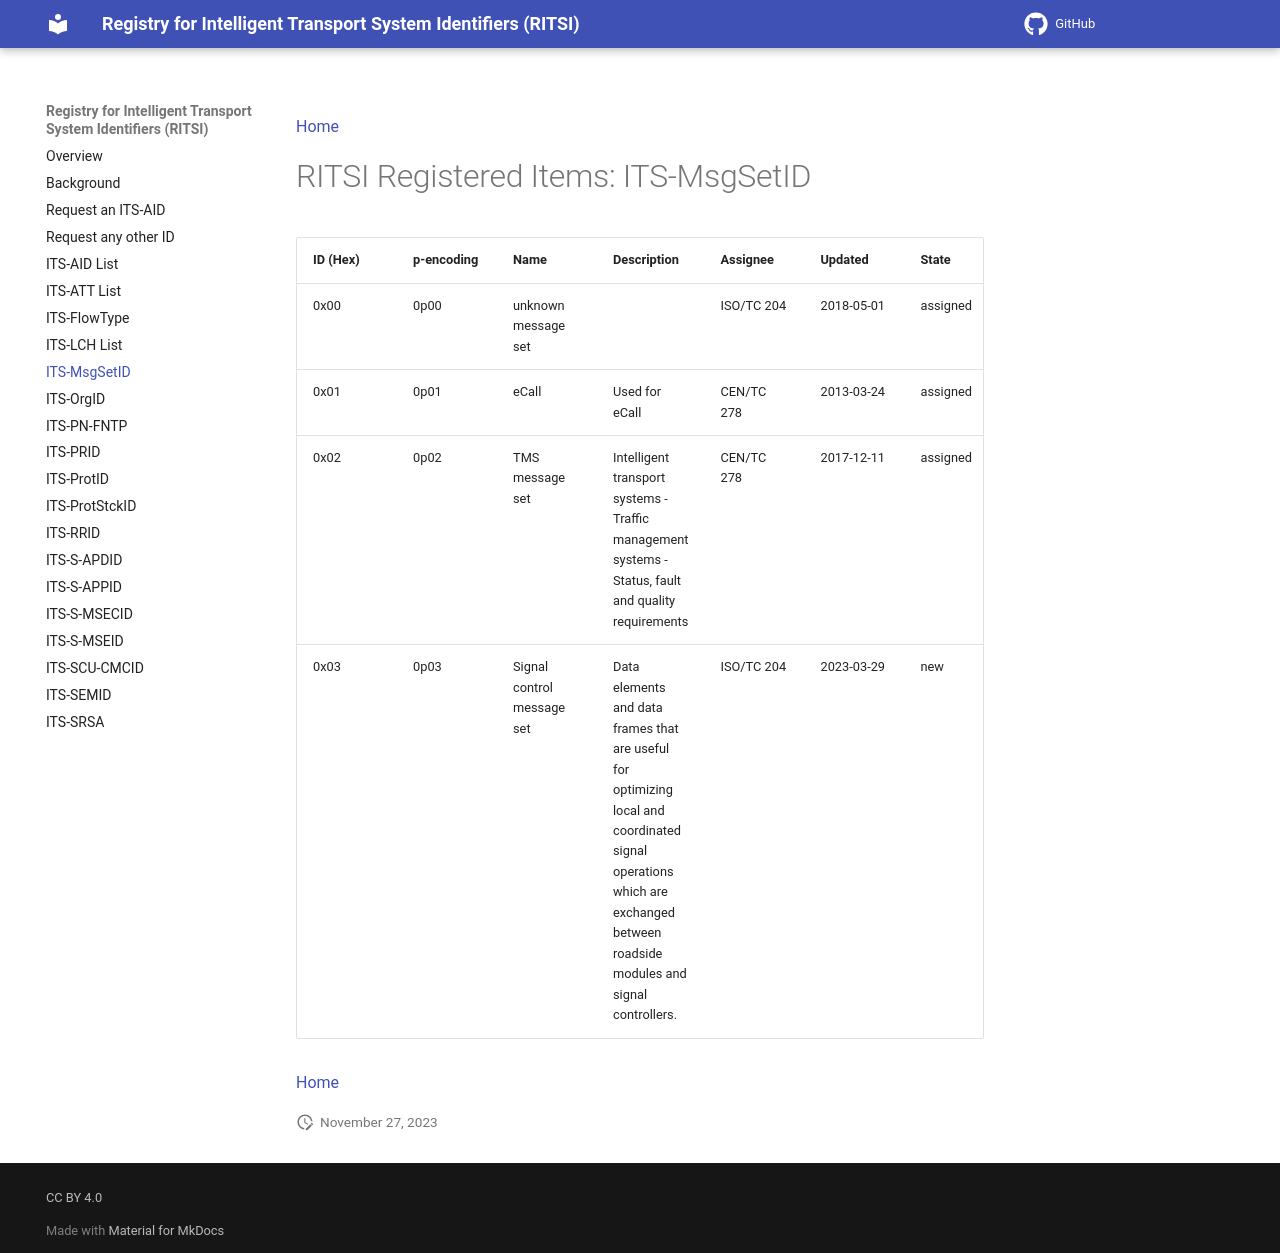

repository: k-vaughn/iso5345 · page: 2026-07-07_12-55-19/its-msgsetid/index.html · generator: mkdocs

[Home](index.md)
# RITSI Registered Items: ITS-MsgSetID

|ID (Hex)|p-encoding|Name  |Description               |Assignee  |Updated   |State   |Specification|
|--------|--------|--------|--------------------------|----------|----------|--------|-------------|
| 0x00   | 0p00   |unknown message set|               |ISO/TC 204|2018-05-01|assigned| n.a. |
| 0x01   | 0p01   |eCall   |Used for eCall            |CEN/TC 278|2013-03-24|assigned|[CEN EN 15722](https://standards.globalspec.com/std/14326678/EN%2015722)|
| 0x02   | 0p02   |TMS message set|Intelligent transport systems - Traffic management systems - Status, fault and quality requirements|CEN/TC 278|2017-12-11|assigned|[CEN TS 17241:2019](https://standards.globalspec.com/std/13284718/CEN/TS%2017241)|
| 0x03   | 0p03   |Signal control message set| Data elements and data frames that are useful for optimizing local and coordinated signal operations which are exchanged between roadside modules and signal controllers.|ISO/TC 204|2023-03-29|new|ISO/TS 19082|

[Home](index.md)
